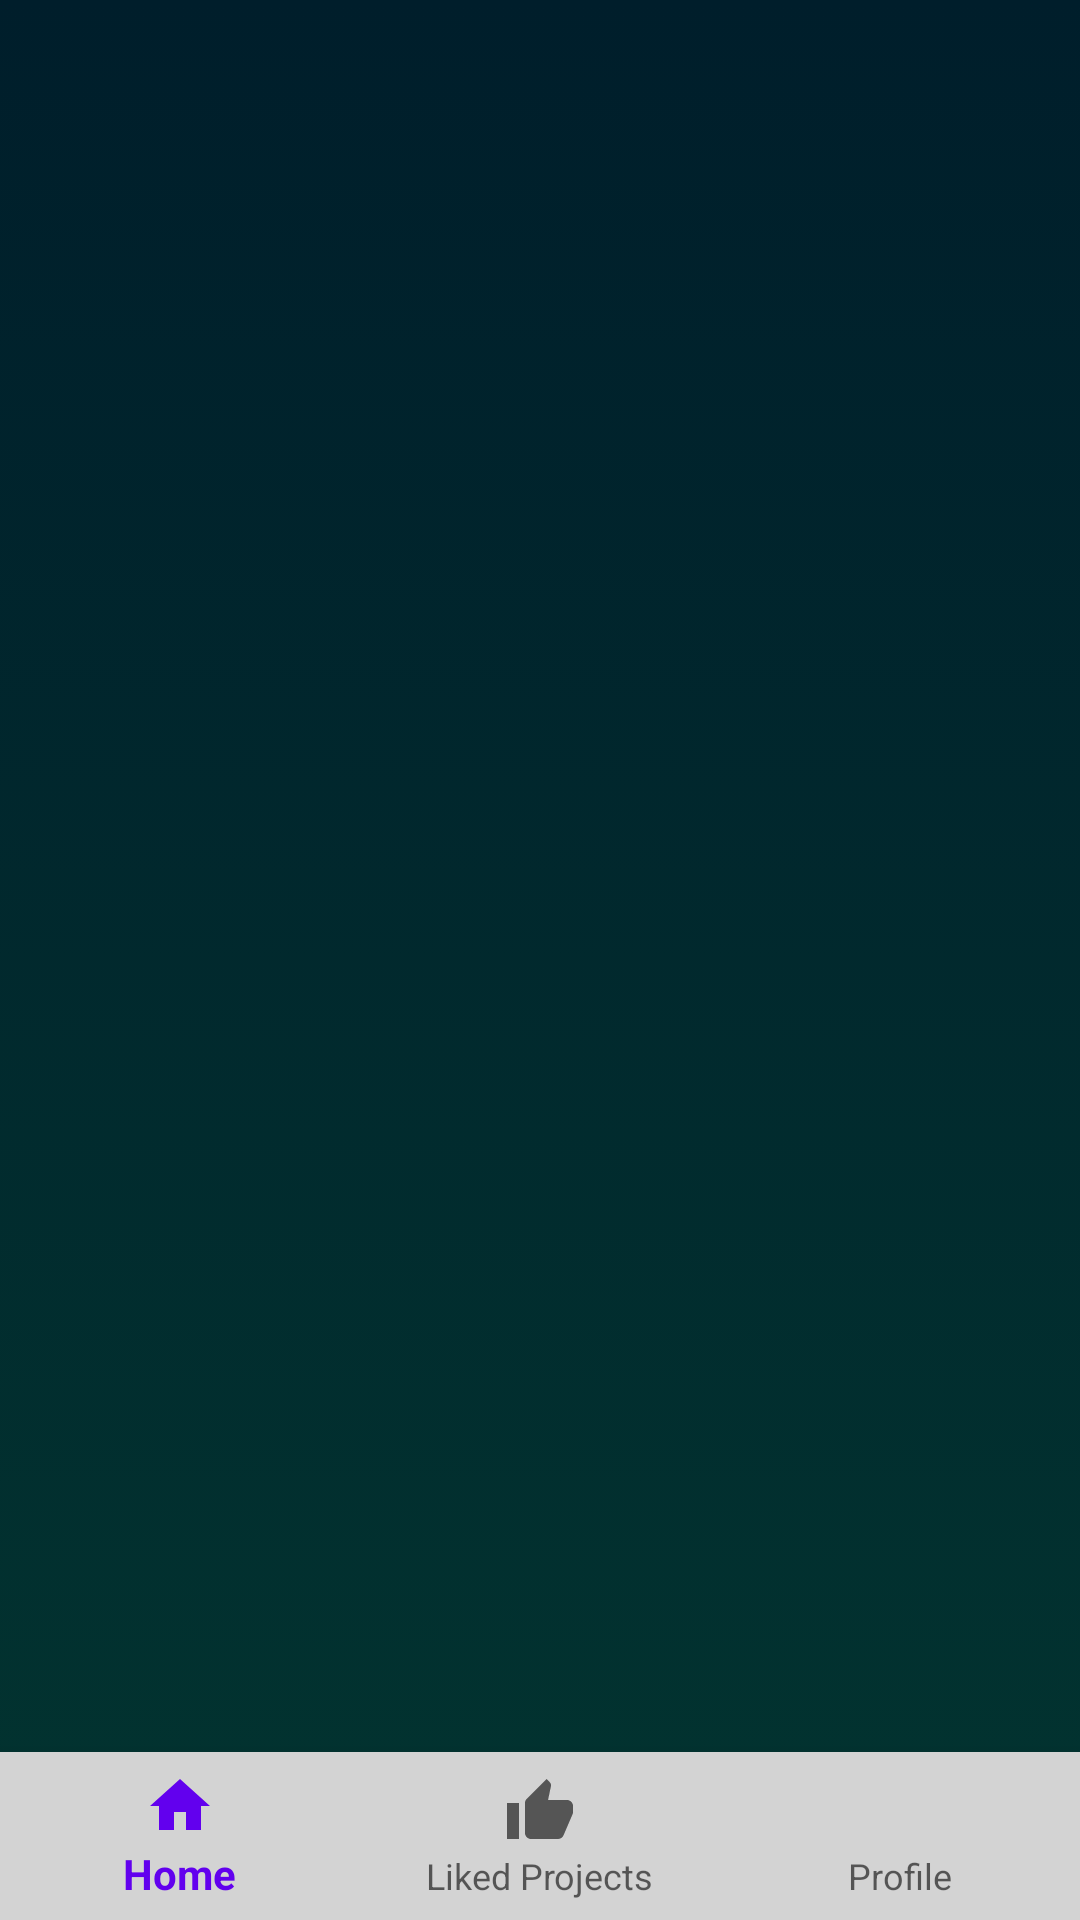

Write the Android layout XML for this screen, with the resource values it uses.
<!-- AndroidManifest.xml: application theme Theme.Intermatch -->
<!-- res/layout/activity_liked.xml -->
<?xml version="1.0" encoding="utf-8"?>
<androidx.constraintlayout.widget.ConstraintLayout xmlns:android="http://schemas.android.com/apk/res/android"
    xmlns:app="http://schemas.android.com/apk/res-auto"
    xmlns:tools="http://schemas.android.com/tools"
    android:layout_width="match_parent"
    android:layout_height="match_parent"
    tools:context=".LikedActivity"
    >

    <androidx.constraintlayout.widget.ConstraintLayout
        android:layout_width="match_parent"
        android:layout_height="match_parent"
        android:id="@+id/like_layout"
        android:background="@drawable/layout_deisgn">


        <ListView
            android:id="@+id/customListView"
            android:layout_width="409dp"
            android:layout_height="729dp"
            android:elevation="30dp"
            app:layout_constraintBottom_toBottomOf="parent"
            app:layout_constraintEnd_toEndOf="parent"
            app:layout_constraintHorizontal_bias="1.0"
            app:layout_constraintStart_toStartOf="parent"
            app:layout_constraintTop_toTopOf="parent"
            app:layout_constraintVertical_bias="1.0" />
    </androidx.constraintlayout.widget.ConstraintLayout>

    <com.google.android.material.bottomnavigation.BottomNavigationView
        android:id="@+id/navView"
        android:layout_width="match_parent"
        android:layout_height="wrap_content"
        android:background="#D3D3D3"
        android:elevation="30dp"
        app:layout_constraintBottom_toBottomOf="parent"
        app:layout_constraintEnd_toEndOf="parent"
        app:layout_constraintStart_toStartOf="parent"
        app:menu="@menu/bottom_menu" />


</androidx.constraintlayout.widget.ConstraintLayout>
<!-- resources referenced by this layout -->
<resources>
  <!-- drawable layout_deisgn (drawable) -->
  <?xml version="1.0" encoding="utf-8"?>
  <selector xmlns:android="http://schemas.android.com/apk/res/android">
      <item android:state_enabled="true">
          <shape>
              <gradient
                  android:type="linear"
                  android:angle="90"
                  android:startColor="#023430"
                  android:endColor="#001E2B"/>
          </shape>
      </item>
  </selector>
  <style name="Theme.Intermatch" parent="Base.Theme.AppCompat.Light.DarkActionBar">
          
          <item name="colorPrimary">@color/purple_500</item>
          <item name="colorPrimaryVariant">@color/purple_700</item>
          <item name="colorOnPrimary">@color/white</item>
          
          <item name="colorSecondary">@color/teal_200</item>
          <item name="colorSecondaryVariant">@color/teal_700</item>
          <item name="colorOnSecondary">@color/black</item>
          
          <item name="android:statusBarColor">#001E2B</item>
          
      </style>
  <!-- not gathered from this repository: default colours our renderer supplied (Android Studio template values) -->
  <color name="purple_500">#FF6200EE</color>
  <color name="purple_700">#FF3700B3</color>
  <color name="teal_200">#FF03DAC5</color>
  <color name="teal_700">#FF018786</color>
  <color name="black">#FF000000</color>
  <color name="white">#FFFFFFFF</color>
</resources>
